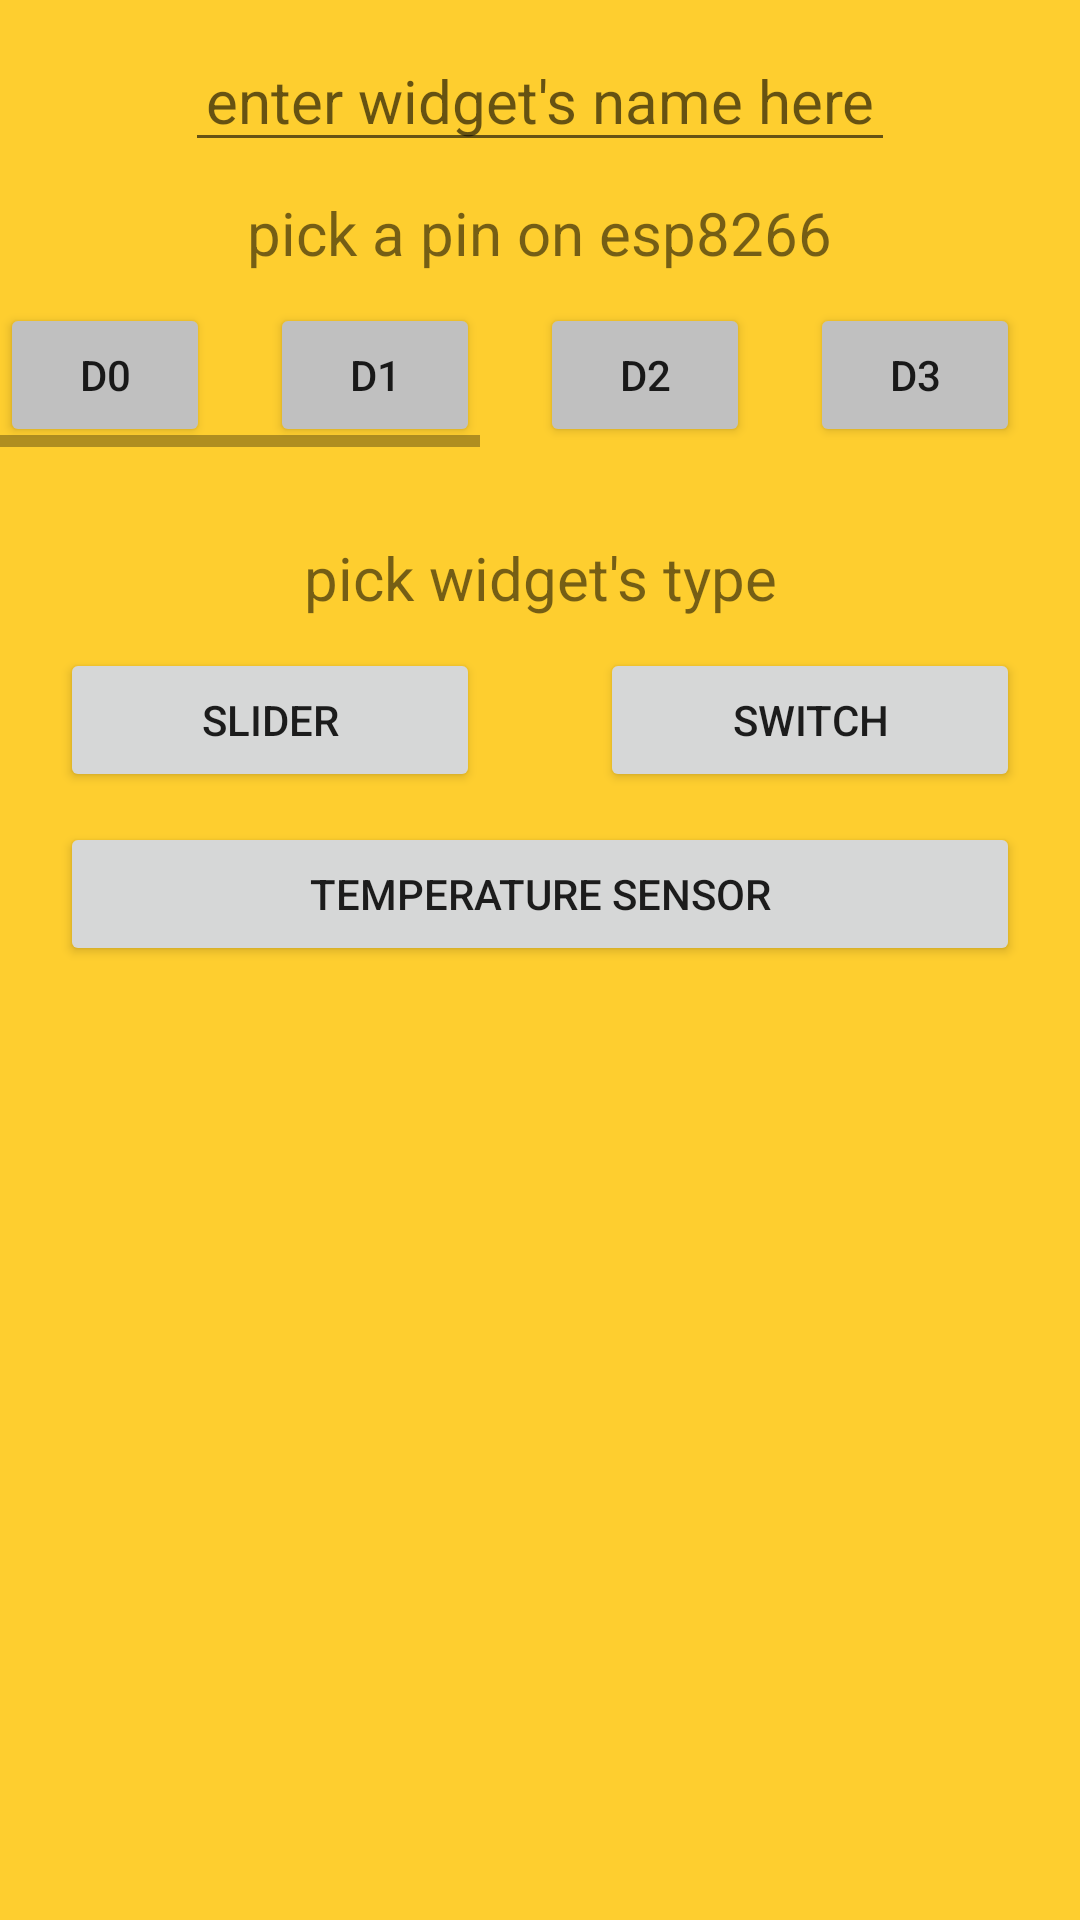

Produce the Android XML layout that renders to this screen, including the resource entries it uses.
<!-- AndroidManifest.xml: application theme Theme.SmartHRT -->
<!-- res/layout/activity_addwidget.xml -->
<?xml version="1.0" encoding="utf-8"?>
<RelativeLayout xmlns:android="http://schemas.android.com/apk/res/android"
    xmlns:app="http://schemas.android.com/apk/res-auto"
    xmlns:tools="http://schemas.android.com/tools"
    android:layout_width="match_parent"
    android:layout_height="match_parent"
    android:background="@color/btn_bg_1"
    tools:context=".addWidget">
    <LinearLayout
        android:layout_width="match_parent"
        android:layout_height="wrap_content"
        android:layout_centerHorizontal="true"
        android:layout_alignParentTop="true"
        android:gravity="center"
        android:orientation="vertical">
        <LinearLayout
            android:layout_width="wrap_content"
            android:layout_height="wrap_content"
            android:layout_centerHorizontal="true"
            android:layout_alignParentTop="true"
            android:layout_marginTop="10dp">
            <EditText
                android:id="@+id/widgetNameAdd"
                android:layout_width="wrap_content"
                android:layout_height="wrap_content"
                android:gravity="center"
                android:layout_centerHorizontal="true"
                android:ems="10"
                android:layout_weight="1"
                android:textSize="20dp"
                android:inputType="textPersonName"
                android:hint="enter widget's name here" />
        </LinearLayout>
        <LinearLayout
            android:layout_width="wrap_content"
            android:layout_height="wrap_content"
            android:layout_centerHorizontal="true"
            android:layout_alignParentTop="true"
            android:layout_marginTop="10dp">
            <TextView
                android:layout_width="match_parent"
                android:layout_height="wrap_content"
                android:layout_centerHorizontal="true"
                android:gravity="center"
                android:layout_weight="1"
                android:text="pick a pin on esp8266"
                android:textSize="20dp"
                />
        </LinearLayout>
        <LinearLayout
            android:layout_width="match_parent"
            android:layout_height="wrap_content"
            android:layout_centerHorizontal="true"
            android:layout_alignParentTop="true"
            android:layout_marginTop="10dp">
            <HorizontalScrollView
                android:layout_width="match_parent"
                android:layout_height="wrap_content">
                <LinearLayout
                    android:layout_width="match_parent"
                    android:layout_height="wrap_content"
                    android:orientation="horizontal"
                    >
                    <Button
                        android:layout_width="70dp"
                        android:layout_height="wrap_content"
                        android:layout_marginRight="20dp"
                        android:id="@+id/D0"
                        android:backgroundTint="#C0C0C0"
                        android:text="D0" />
                    <Button
                        android:layout_width="70dp"
                        android:layout_height="wrap_content"
                        android:layout_marginRight="20dp"
                        android:id="@+id/D1"
                        android:backgroundTint="#C0C0C0"
                        android:text="D1" />
                    <Button
                        android:layout_width="70dp"
                        android:layout_height="wrap_content"
                        android:layout_marginRight="20dp"
                        android:id="@+id/D2"
                        android:backgroundTint="#C0C0C0"
                        android:text="D2" />
                    <Button
                        android:layout_width="70dp"
                        android:layout_height="wrap_content"
                        android:layout_marginRight="20dp"
                        android:id="@+id/D3"
                        android:backgroundTint="#C0C0C0"
                        android:text="D3" />
                    <Button
                        android:layout_width="70dp"
                        android:layout_height="wrap_content"
                        android:layout_marginRight="20dp"
                        android:id="@+id/D4"
                        android:backgroundTint="#C0C0C0"
                        android:text="D4" />
                    <Button
                        android:layout_width="70dp"
                        android:layout_height="wrap_content"
                        android:layout_marginRight="20dp"
                        android:id="@+id/D5"
                        android:backgroundTint="#C0C0C0"
                        android:text="D5" />
                    <Button
                        android:layout_width="70dp"
                        android:layout_height="wrap_content"
                        android:layout_marginRight="20dp"
                        android:id="@+id/D6"
                        android:backgroundTint="#C0C0C0"
                        android:text="D6" />
                    <Button
                        android:layout_width="70dp"
                        android:layout_height="wrap_content"
                        android:layout_marginRight="20dp"
                        android:id="@+id/D7"
                        android:backgroundTint="#C0C0C0"
                        android:text="D7" />
                    <Button
                        android:layout_width="70dp"
                        android:layout_height="wrap_content"
                        android:layout_marginRight="20dp"
                        android:id="@+id/D8"
                        android:backgroundTint="#C0C0C0"
                        android:text="D8" />


                </LinearLayout>
            </HorizontalScrollView>











        </LinearLayout>
        <LinearLayout
            android:layout_width="match_parent"
            android:layout_height="wrap_content"
            android:layout_centerHorizontal="true"
            android:layout_alignParentTop="true"
            android:layout_marginTop="30dp">
            <TextView
                android:id="@+id/widgetTypeAdd"
                android:layout_width="wrap_content"
                android:layout_height="wrap_content"
                android:layout_centerHorizontal="true"
                android:gravity="center"
                android:ems="10"
                android:layout_weight="1"
                android:text="pick widget's type"
                android:textSize="20dp"
                />
        </LinearLayout>
        <LinearLayout
            android:layout_width="match_parent"
            android:layout_height="wrap_content"
            android:layout_centerHorizontal="true"
            android:layout_alignParentTop="true"
            android:layout_marginTop="10dp">
            <Button
                android:id="@+id/addWidgetSlider"
                android:layout_width="0dp"
                android:layout_height="wrap_content"
                android:layout_weight="1"
                android:layout_marginRight="20dp"
                android:layout_marginLeft="20dp"
                android:layout_centerHorizontal="true"
                android:text="slider" />
            <Button
                android:id="@+id/addWidgetSwitch"
                android:layout_width="0dp"
                android:layout_height="wrap_content"
                android:layout_weight="1"
                android:layout_marginRight="20dp"
                android:layout_marginLeft="20dp"
                android:layout_centerHorizontal="true"
                android:text="Switch" />


        </LinearLayout>
        <LinearLayout
            android:layout_width="match_parent"
            android:layout_height="wrap_content"
            android:layout_centerHorizontal="true"
            android:layout_alignParentTop="true"
            android:layout_marginTop="10dp">
            <Button
                android:id="@+id/addWidgetTemp"
                android:layout_width="0dp"
                android:layout_height="wrap_content"
                android:layout_weight="1"
                android:layout_marginRight="20dp"
                android:layout_marginLeft="20dp"
                android:layout_centerHorizontal="true"
                android:text="Temperature sensor" />

        </LinearLayout>
    </LinearLayout>

</RelativeLayout>
<!-- resources referenced by this layout -->
<resources>
  <color name="btn_bg_1">#fece2f</color>
  <style name="Theme.SmartHRT" parent="Theme.MaterialComponents.DayNight.NoActionBar">
          
          <item name="colorPrimary">@color/purple_500</item>
          <item name="colorPrimaryVariant">@color/purple_700</item>
          <item name="colorOnPrimary">@color/white</item>
          
          <item name="colorSecondary">@color/teal_200</item>
          <item name="colorSecondaryVariant">@color/teal_700</item>
          <item name="colorOnSecondary">@color/black</item>
          
          <item name="android:statusBarColor" tools:targetApi="l">?attr/colorPrimaryVariant</item>
          
      </style>
  <color name="purple_500">#FF6200EE</color>
  <color name="purple_700">#FF3700B3</color>
  <color name="white">#FFFFFFFF</color>
  <color name="teal_200">#FF03DAC5</color>
  <color name="teal_700">#FF018786</color>
  <color name="black">#FF000000</color>
</resources>
